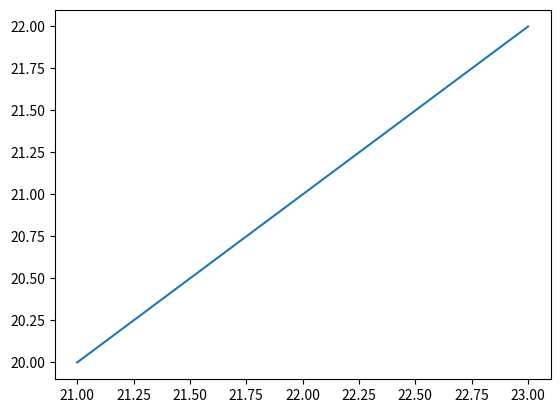

Reproduce this figure in Python.
from matplotlib import pyplot as plt

x = [21, 22, 23]
y = [20, 21, 22]

plt.plot(x, y)
plt.show()
